Photos from the image-classification dataset "split" in the GitHub repository f-10na/follow_yellow. Its 3 classes are: left, right, straight.

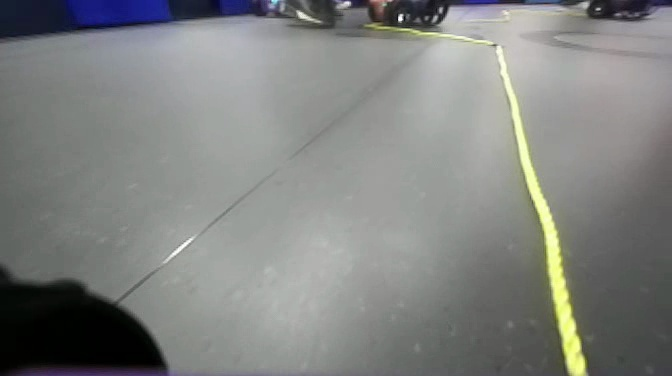
Label: right

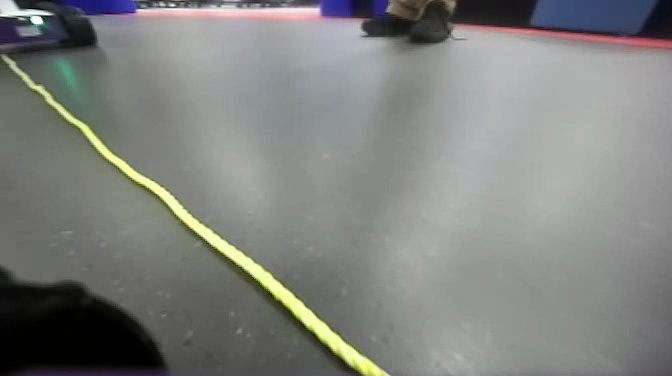
Label: left

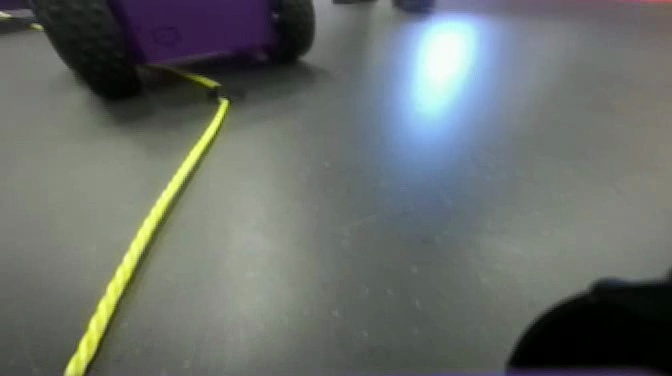
Label: left

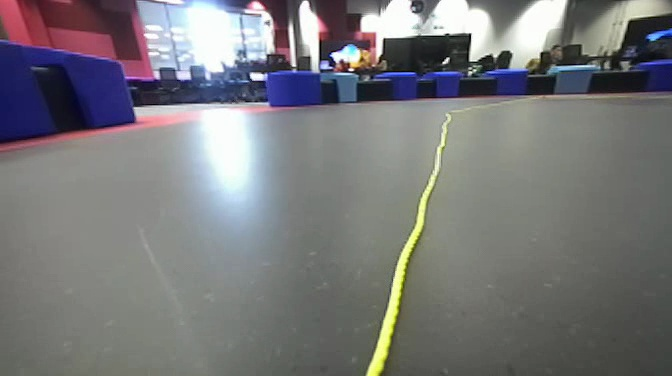
Label: right

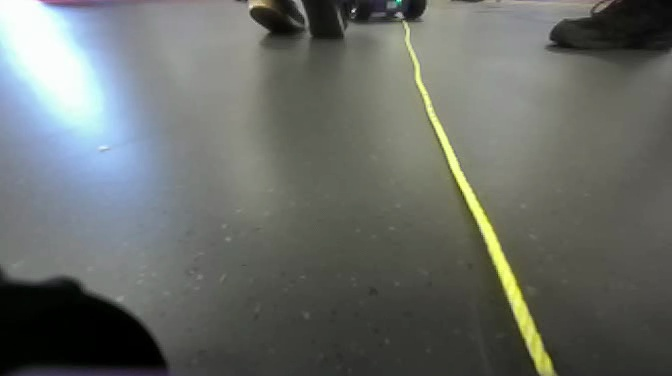
Label: straight

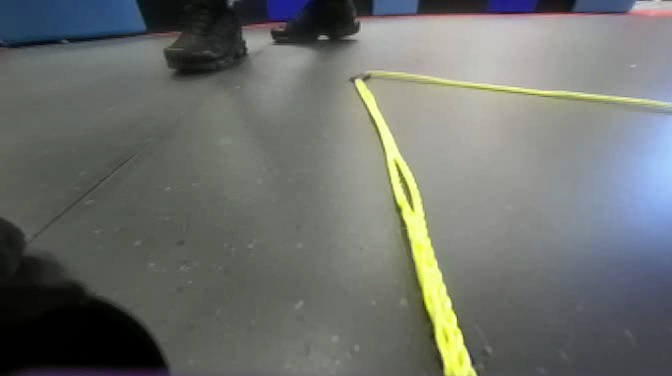
Label: straight
